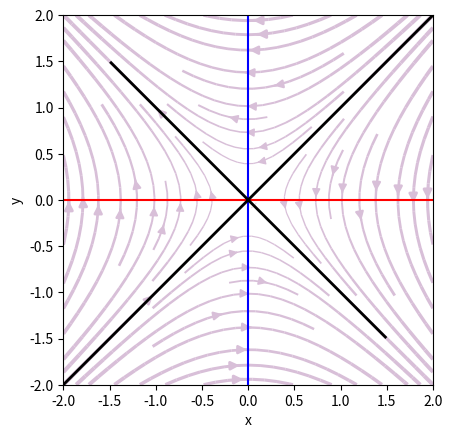

This chart was generated by the following Python code:
import numpy as np
import scipy.integrate
import scipy.optimize
import scipy.linalg

import matplotlib.pyplot as plt

colors = ['#1f77b4', '#ff7f0e', '#2ca02c', '#d62728',
          '#9467bd', '#8c564b', '#e377c2', '#7f7f7f',
          '#bcbd22', '#17becf']


def plot_flow_field(ax, f, u_range, v_range, args=(), n_grid=100):
    """
    Plots the flow field with line thickness proportional to speed.
    
    Parameters
    ----------
    ax : Matplotlib Axis instance
        Axis on which to make the plot
    f : function for form f(y, t, *args)
        The right-hand-side of the dynamical system.
        Must return a 2-array.
    u_range : array_like, shape (2,)
        Range of values for u-axis.
    v_range : array_like, shape (2,)
        Range of values for v-axis.
    args : tuple, default ()
        Additional arguments to be passed to f
    n_grid : int, default 100
        Number of grid points to use in computing
        derivatives on phase portrait.
        
    Returns
    -------
    output : Matplotlib Axis instance
        Axis with streamplot included.
    """
    
    # Set up u,v space
    u = np.linspace(u_range[0], u_range[1], n_grid)
    v = np.linspace(v_range[0], v_range[1], n_grid)
    uu, vv = np.meshgrid(u, v)

    # Compute derivatives
    u_vel = np.empty_like(uu)
    v_vel = np.empty_like(vv)
    for i in range(uu.shape[0]):
        for j in range(uu.shape[1]):
            u_vel[i,j], v_vel[i,j] = f(np.array([uu[i,j], vv[i,j]]), None, *args)

    # Compute speed
    speed = np.sqrt(u_vel**2 + v_vel**2)

    # Make linewidths proportional to speed,
    # with minimal line width of 0.5 and max of 3
    lw = 0.5 + 2.5 * speed / speed.max()

    # Make stream plot
    ax.streamplot(uu, vv, u_vel, v_vel, linewidth=lw, arrowsize=1.2, 
                  density=1, color='thistle')

    return ax

def plot_nullcl(ax, f, u_range, v_range, args=(), n_grid=100):
    """
    Plots the flow field with line thickness proportional to speed.
    
    Parameters
    ----------
    ax : Matplotlib Axis instance
        Axis on which to make the plot
    f : function for form f(y, t, *args)
        The right-hand-side of the dynamical system.
        Must return a 2-array.
    u_range : array_like, shape (2,)
        Range of values for u-axis.
    v_range : array_like, shape (2,)
        Range of values for v-axis.
    args : tuple, default ()
        Additional arguments to be passed to f
    n_grid : int, default 100
        Number of grid points to use in computing
        derivatives on phase portrait.
        
    Returns
    -------
    output : Matplotlib Axis instance
        Axis with streamplot included.
    """
    
    # Set up u,v space
    u = np.linspace(u_range[0], u_range[1], n_grid)
    v = np.linspace(v_range[0], v_range[1], n_grid)
    uu, vv = np.meshgrid(u, v)

    # Compute derivatives
    u_vel = np.empty_like(uu)
    v_vel = np.empty_like(vv)
    for i in range(uu.shape[0]):
        for j in range(uu.shape[1]):
            u_vel[i,j], v_vel[i,j] = f(np.array([uu[i,j], vv[i,j]]), None, *args)

    # Compute speed
    speed = np.sqrt(u_vel**2 + v_vel**2)

    # Make linewidths proportional to speed,
    # with minimal line width of 0.5 and max of 3
    lw = 0.5 + 2.5 * speed / speed.max()

    # Make stream plot
    cs1=ax.contour(uu, vv, u_vel, [0],
                 colors=('r'))
    cs2=ax.contour(uu, vv, v_vel, [0],
                 colors=('b'))
    return ax

def plot_fixed_points(ax, fps, color='black'):
    """Add fixed points to plot."""
    x,y=fps
    ax.plot(x,y, '.', color=color, markerfacecolor=color, markersize=20)
    return ax

def plot_traj(ax, f, y0, t, args=(), color='black', lw=2):
    """
    Plots a trajectory on a phase portrait.
    
    Parameters
    ----------
    ax : Matplotlib Axis instance
        Axis on which to make the plot
    f : function for form f(y, t, *args)
        The right-hand-side of the dynamical system.
        Must return a 2-array.
    y0 : array_like, shape (2,)
        Initial condition.
    t : array_like
        Time points for trajectory.
    args : tuple, default ()
        Additional arguments to be passed to f
    n_grid : int, default 100
        Number of grid points to use in computing
        derivatives on phase portrait.
        
    Returns
    -------
    output : Matplotlib Axis instance
        Axis with streamplot included.
    """
    
    y = scipy.integrate.odeint(f, y0, t, args=args)
    ax.plot(*y.transpose(), color=color, lw=lw)
    return ax

if __name__ == "__main__":
    def rhs(xy, t):
        x, y = xy
        return np.array([-y,
                        -x])
# Set up the figure
    fig, ax = plt.subplots(1, 1)
    ax.set_xlabel('x')
    ax.set_ylabel('y')
    ax.set_aspect('equal')

    # Build the plot
    a_range = [-2, 2]
    b_range = [-2, 2]
    ax = plot_flow_field(ax, rhs, a_range, b_range)
    ax = plot_fixed_points(ax, np.array([0,0]),color='white')
    ax = plot_nullcl(ax, rhs, [-2, 2], [-2, 2], args=(), n_grid=100)
    ax = plot_traj(ax, rhs, np.array([2, 2]), np.array([0, 10]), color='black', lw=2)
    ax = plot_traj(ax, rhs, np.array([-2, -2]), np.array([0, 10]), color='black', lw=2)
    ax = plot_traj(ax, rhs, np.array([0.01, -0.01]), np.array([0, 5]), color='black', lw=2)
    ax = plot_traj(ax, rhs, np.array([-0.01, 0.01]), np.array([0, 5]), color='black', lw=2)